Dataset: Dataset-TSTH (GitHub, CRISTIANNICOLASTAMBUNAN12/Dataset-TSTH). Classes: sehat, tidak sehat.

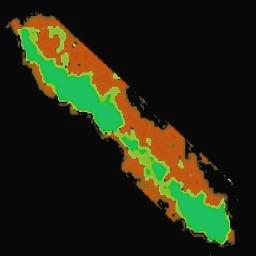
Label: tidak sehat

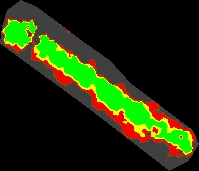
Label: sehat

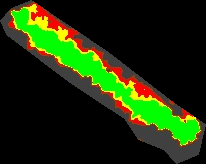
Label: sehat

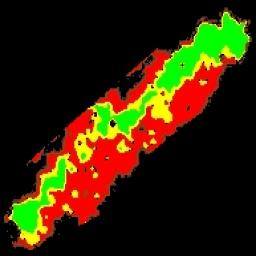
Label: tidak sehat

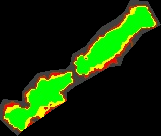
Label: sehat

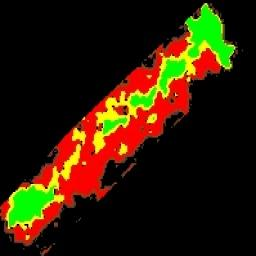
Label: tidak sehat
